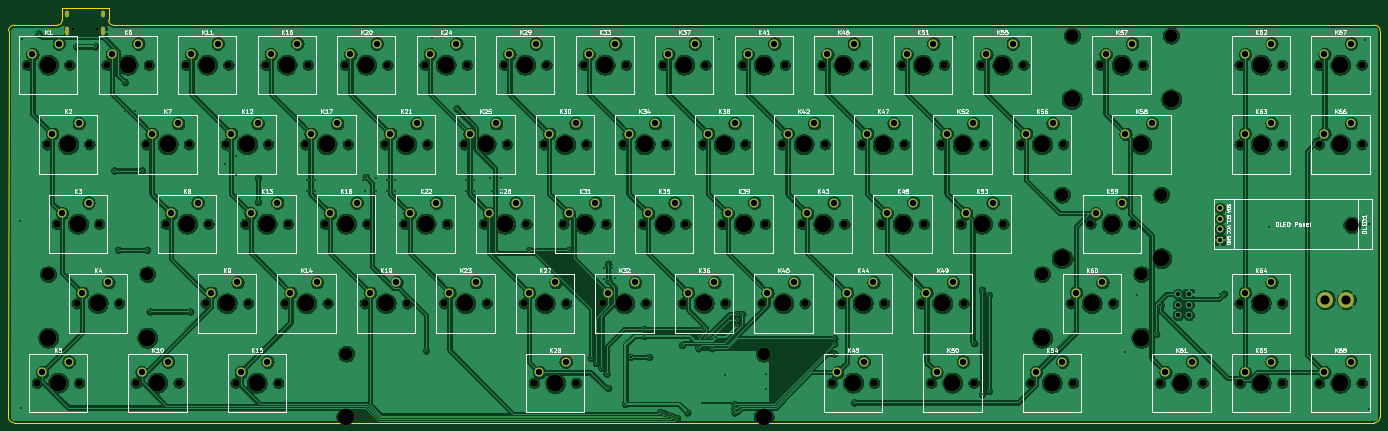
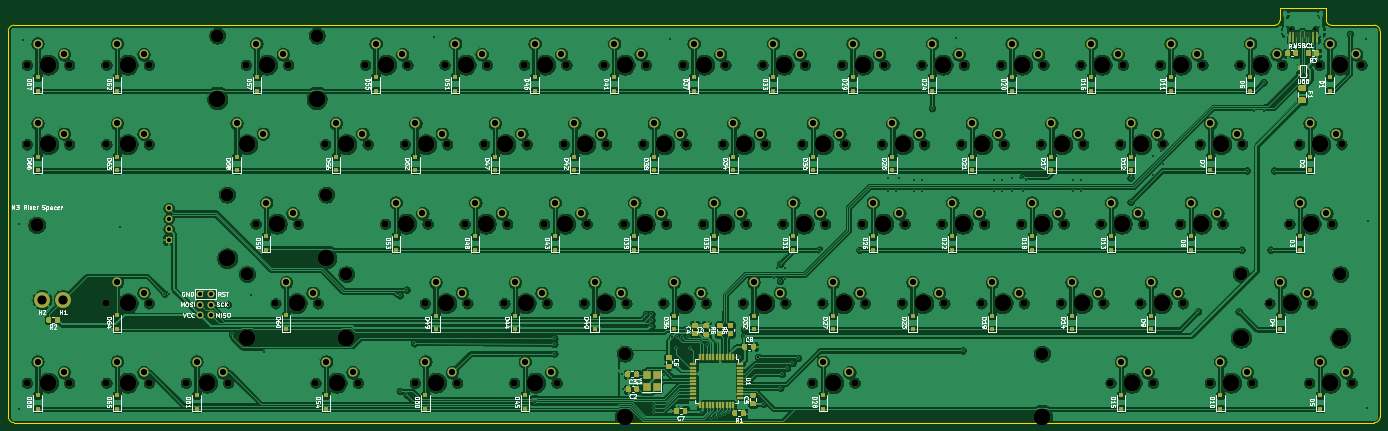
Circuit board: 9 layer files. Board 328.7 x 99.4 mm.
- bottom_copper: oled68 pcb-B_Cu.gbr (962747 bytes)
- bottom_mask: oled68 pcb-B_Mask.gbr (28193 bytes)
- bottom_silk: oled68 pcb-B_SilkS.gbr (108502 bytes)
- outline: oled68 pcb-Edge_Cuts.gbr (1480 bytes)
- top_copper: oled68 pcb-F_Cu.gbr (697633 bytes)
- top_mask: oled68 pcb-F_Mask.gbr (11742 bytes)
- top_silk: oled68 pcb-F_SilkS.gbr (78545 bytes)
- drill: oled68 pcb-NPTH.drl (4294 bytes)
- drill: oled68 pcb-PTH.drl (4937 bytes)

=== bottom_copper: oled68 pcb-B_Cu.gbr (962747 bytes, source omitted) ===
=== bottom_mask: oled68 pcb-B_Mask.gbr (28193 bytes, source omitted) ===
=== bottom_silk: oled68 pcb-B_SilkS.gbr (108502 bytes, source omitted) ===
=== outline: oled68 pcb-Edge_Cuts.gbr ===
G04 #@! TF.GenerationSoftware,KiCad,Pcbnew,(5.1.12)-1*
G04 #@! TF.CreationDate,2021-11-30T17:05:59-08:00*
G04 #@! TF.ProjectId,oled68 pcb,6f6c6564-3638-4207-9063-622e6b696361,rev?*
G04 #@! TF.SameCoordinates,Original*
G04 #@! TF.FileFunction,Profile,NP*
%FSLAX46Y46*%
G04 Gerber Fmt 4.6, Leading zero omitted, Abs format (unit mm)*
G04 Created by KiCad (PCBNEW (5.1.12)-1) date 2021-11-30 17:05:59*
%MOMM*%
%LPD*%
G01*
G04 APERTURE LIST*
G04 #@! TA.AperFunction,Profile*
%ADD10C,0.050000*%
G04 #@! TD*
G04 APERTURE END LIST*
D10*
X-153283300Y-32799000D02*
X-163570300Y-32799000D01*
X162311700Y-32799000D02*
X-139821300Y-32799000D01*
X163708700Y-126652000D02*
X163708700Y-34196000D01*
X-163608400Y-128049000D02*
X162311700Y-128049000D01*
X-164967300Y-34196000D02*
X-165005400Y-126652000D01*
X-140964300Y-28608000D02*
X-152140300Y-28608000D01*
X-140964300Y-31656000D02*
X-140964300Y-28608000D01*
X-152140300Y-31656000D02*
X-152140300Y-28608000D01*
X-139821300Y-32799000D02*
G75*
G02*
X-140964300Y-31656000I0J1143000D01*
G01*
X-152140300Y-31656000D02*
G75*
G02*
X-153283300Y-32799000I-1143000J0D01*
G01*
X163708700Y-126652000D02*
G75*
G02*
X162311700Y-128049000I-1397000J0D01*
G01*
X-163608400Y-128049000D02*
G75*
G02*
X-165005400Y-126652000I0J1397000D01*
G01*
X-164967300Y-34196000D02*
G75*
G02*
X-163570300Y-32799000I1397000J0D01*
G01*
X162311700Y-32799000D02*
G75*
G02*
X163708700Y-34196000I0J-1397000D01*
G01*
M02*

=== top_copper: oled68 pcb-F_Cu.gbr (697633 bytes, source omitted) ===
=== top_mask: oled68 pcb-F_Mask.gbr (11742 bytes, source omitted) ===
=== top_silk: oled68 pcb-F_SilkS.gbr (78545 bytes, source omitted) ===
=== drill: oled68 pcb-NPTH.drl ===
M48
; DRILL file {KiCad (5.1.12)-1} date 11/30/21 17:05:56
; FORMAT={-:-/ absolute / inch / decimal}
; #@! TF.CreationDate,2021-11-30T17:05:56-08:00
; #@! TF.GenerationSoftware,Kicad,Pcbnew,(5.1.12)-1
; #@! TF.FileFunction,NonPlated,1,2,NPTH
FMAT,2
INCH
T1C0.0256
T2C0.0669
T3C0.1201
T4C0.1260
T5C0.1575
%
G90
G05
T1
X-5.8836Y-1.3274
X-5.656Y-1.3274
T2
X-6.3198Y-1.6663
X-6.2273Y-4.6663
X-6.132Y-2.4163
X-6.0398Y-3.1663
X-5.9198Y-1.6663
X-5.8523Y-3.9163
X-5.8273Y-4.6663
X-5.732Y-2.4163
X-5.6398Y-3.1663
X-5.5698Y-1.6663
X-5.4523Y-3.9163
X-5.2898Y-4.6663
X-5.1948Y-2.4163
X-5.1698Y-1.6663
X-5.0098Y-3.1663
X-4.8898Y-4.6663
X-4.8198Y-1.6663
X-4.7948Y-2.4163
X-4.6348Y-3.9163
X-4.6098Y-3.1663
X-4.4448Y-2.4163
X-4.4198Y-1.6663
X-4.3523Y-4.6663
X-4.2598Y-3.1663
X-4.2348Y-3.9163
X-4.0698Y-1.6663
X-4.0448Y-2.4163
X-3.9523Y-4.6663
X-3.8848Y-3.9163
X-3.8598Y-3.1663
X-3.6948Y-2.4163
X-3.6698Y-1.6663
X-3.5098Y-3.1663
X-3.4848Y-3.9163
X-3.3198Y-1.6663
X-3.2948Y-2.4163
X-3.1348Y-3.9163
X-3.1098Y-3.1663
X-2.9448Y-2.4163
X-2.9198Y-1.6663
X-2.7598Y-3.1663
X-2.7348Y-3.9163
X-2.5698Y-1.6663
X-2.5448Y-2.4163
X-2.3848Y-3.9163
X-2.3598Y-3.1663
X-2.1948Y-2.4163
X-2.1698Y-1.6663
X-2.0098Y-3.1663
X-1.9848Y-3.9163
X-1.8198Y-1.6663
X-1.7948Y-2.4163
X-1.6348Y-3.9163
X-1.6098Y-3.1663
X-1.5383Y-4.6669
X-1.4448Y-2.4163
X-1.4198Y-1.6663
X-1.2598Y-3.1663
X-1.2348Y-3.9163
X-1.1383Y-4.6669
X-1.0698Y-1.6663
X-1.0448Y-2.4163
X-0.8848Y-3.9163
X-0.8598Y-3.1663
X-0.6948Y-2.4163
X-0.6698Y-1.6663
X-0.5098Y-3.1663
X-0.4848Y-3.9163
X-0.3198Y-1.6663
X-0.2948Y-2.4163
X-0.1348Y-3.9163
X-0.1098Y-3.1663
X0.0552Y-2.4163
X0.0802Y-1.6663
X0.2402Y-3.1663
X0.2652Y-3.9163
X0.4302Y-1.6663
X0.4552Y-2.4163
X0.6152Y-3.9163
X0.6402Y-3.1663
X0.8052Y-2.4163
X0.8302Y-1.6663
X0.9902Y-3.1663
X1.0152Y-3.9163
X1.1802Y-1.6663
X1.2052Y-2.4163
X1.2727Y-4.6663
X1.3652Y-3.9163
X1.3902Y-3.1663
X1.5552Y-2.4163
X1.5802Y-1.6663
X1.6727Y-4.6663
X1.7402Y-3.1663
X1.7652Y-3.9163
X1.9302Y-1.6663
X1.9552Y-2.4163
X2.1152Y-3.9163
X2.1402Y-3.1663
X2.2102Y-4.6663
X2.3052Y-2.4163
X2.3302Y-1.6663
X2.4902Y-3.1663
X2.5152Y-3.9163
X2.6102Y-4.6663
X2.6802Y-1.6663
X2.7052Y-2.4163
X2.8902Y-3.1663
X3.0552Y-2.4163
X3.0802Y-1.6663
X3.1477Y-4.6663
X3.4552Y-2.4163
X3.5252Y-3.9163
X3.5477Y-4.6663
X3.7127Y-3.1663
X3.8052Y-1.6663
X3.9252Y-3.9163
X4.1127Y-3.1663
X4.2052Y-1.6663
X4.3702Y-4.6663
X4.7702Y-4.6663
X5.1202Y-1.6663
X5.1202Y-2.4163
X5.1202Y-3.9163
X5.1202Y-4.6663
X5.5202Y-1.6663
X5.5202Y-2.4163
X5.5202Y-3.9163
X5.5202Y-4.6663
X5.8702Y-1.6663
X5.8702Y-2.4163
X5.8702Y-4.6663
X6.2702Y-1.6663
X6.2702Y-2.4163
X6.2702Y-4.6663
T3
X-6.1208Y-3.6407
X-5.1838Y-3.6407
X-3.3068Y-4.3913
X0.6302Y-4.3913
X3.2567Y-3.6407
X3.4442Y-2.8907
X3.5367Y-1.3907
X4.1937Y-3.6407
X4.3812Y-2.8907
X4.4737Y-1.3907
T4
X6.178Y-3.175
T5
X-6.1208Y-4.2407
X-6.1198Y-1.6663
X-6.0273Y-4.6663
X-5.932Y-2.4163
X-5.8398Y-3.1663
X-5.6523Y-3.9163
X-5.3698Y-1.6663
X-5.1838Y-4.2407
X-5.0898Y-4.6663
X-4.9948Y-2.4163
X-4.8098Y-3.1663
X-4.6198Y-1.6663
X-4.4348Y-3.9163
X-4.2448Y-2.4163
X-4.1523Y-4.6663
X-4.0598Y-3.1663
X-3.8698Y-1.6663
X-3.6848Y-3.9163
X-3.4948Y-2.4163
X-3.3098Y-3.1663
X-3.3068Y-4.9913
X-3.1198Y-1.6663
X-2.9348Y-3.9163
X-2.7448Y-2.4163
X-2.5598Y-3.1663
X-2.3698Y-1.6663
X-2.1848Y-3.9163
X-1.9948Y-2.4163
X-1.8098Y-3.1663
X-1.6198Y-1.6663
X-1.4348Y-3.9163
X-1.3383Y-4.6669
X-1.2448Y-2.4163
X-1.0598Y-3.1663
X-0.8698Y-1.6663
X-0.6848Y-3.9163
X-0.4948Y-2.4163
X-0.3098Y-3.1663
X-0.1198Y-1.6663
X0.0652Y-3.9163
X0.2552Y-2.4163
X0.4402Y-3.1663
X0.6302Y-1.6663
X0.6302Y-4.9913
X0.8152Y-3.9163
X1.0052Y-2.4163
X1.1902Y-3.1663
X1.3802Y-1.6663
X1.4727Y-4.6663
X1.5652Y-3.9163
X1.7552Y-2.4163
X1.9402Y-3.1663
X2.1302Y-1.6663
X2.3152Y-3.9163
X2.4102Y-4.6663
X2.5052Y-2.4163
X2.6902Y-3.1663
X2.8802Y-1.6663
X3.2552Y-2.4163
X3.2567Y-4.2407
X3.3477Y-4.6663
X3.4442Y-3.4907
X3.5367Y-1.9907
X3.7252Y-3.9163
X3.9127Y-3.1663
X4.0052Y-1.6663
X4.1927Y-2.4163
X4.1937Y-4.2407
X4.3812Y-3.4907
X4.4737Y-1.9907
X4.5702Y-4.6663
X5.3202Y-1.6663
X5.3202Y-2.4163
X5.3202Y-3.9163
X5.3202Y-4.6663
X6.0702Y-1.6663
X6.0702Y-2.4163
X6.0702Y-4.6663
T0
M30

=== drill: oled68 pcb-PTH.drl ===
M48
; DRILL file {KiCad (5.1.12)-1} date 11/30/21 17:05:56
; FORMAT={-:-/ absolute / inch / decimal}
; #@! TF.CreationDate,2021-11-30T17:05:56-08:00
; #@! TF.GenerationSoftware,Kicad,Pcbnew,(5.1.12)-1
; #@! TF.FileFunction,Plated,1,2,PTH
FMAT,2
INCH
T1C0.0157
T2C0.0236
T3C0.0394
T4C0.0591
T5C0.0866
%
G90
G05
T1
X-6.3845Y-3.135
X-6.3745Y-4.9
X-6.3645Y-1.4175
X-6.212Y-1.3725
X-5.8582Y-1.4912
X-5.6745Y-1.4925
X-5.497Y-2.6625
X-5.462Y-3.41
X-5.3995Y-2.105
X-5.397Y-1.83
X-5.302Y-2.105
X-5.237Y-2.6625
X-5.1895Y-3.41
X-5.162Y-3.9925
X-4.7795Y-3.9925
X-4.452Y-2.605
X-4.427Y-2.4775
X-4.352Y-2.53
X-4.352Y-2.7025
X-4.142Y-2.7325
X-4.142Y-2.96
X-3.677Y-2.755
X-3.677Y-2.855
X-3.602Y-2.755
X-3.602Y-2.855
X-3.152Y-2.755
X-3.127Y-2.855
X-3.1245Y-2.7225
X-3.027Y-2.73
X-3.027Y-2.855
X-2.927Y-2.755
X-2.927Y-2.855
X-2.852Y-2.755
X-2.852Y-2.855
X-2.557Y-4.36
X-2.497Y-1.4125
X-2.2695Y-2.075
X-2.177Y-2.7525
X-2.1745Y-2.855
X-2.102Y-2.755
X-2.102Y-2.855
X-1.954Y-2.73
X-1.9322Y-2.855
X-1.852Y-2.73
X-1.852Y-2.855
X-1.5833Y-3.4112
X-1.207Y-3.41
X-1.002Y-4.43
X-0.952Y-4.48
X-0.902Y-4.525
X-0.877Y-3.58
X-0.877Y-3.6825
X-0.852Y-4.58
X-0.837Y-4.715
X-0.837Y-3.5425
X-0.8345Y-3.705
X-0.802Y-3.58
X-0.777Y-3.68
X-0.677Y-4.865
X-0.6264Y-4.4231
X-0.6264Y-4.4231
X-0.4971Y-4.2212
X-0.4958Y-4.1574
X-0.4501Y-4.4231
X-0.3485Y-4.94
X-0.307Y-4.955
X-0.267Y-4.97
X-0.227Y-4.985
X-0.1878Y-4.999
X-0.142Y-4.31
X-0.092Y-4.945
X0.013Y-4.34
X0.033Y-4.235
X0.0554Y-4.1574
X0.088Y-4.235
X0.133Y-4.235
X0.143Y-4.34
X0.183Y-4.235
X0.2055Y-1.4225
X0.263Y-4.5925
X0.3527Y-4.8663
X0.3528Y-4.9056
X0.353Y-4.945
X0.378Y-4.015
X0.378Y-4.1275
X0.378Y-4.0725
X0.428Y-4.015
X0.6505Y-4.725
X0.6543Y-4.5863
X1.2955Y-4.245
X1.2955Y-4.2975
X1.2955Y-4.39
X1.4805Y-4.851
X2.4305Y-1.4
X2.6155Y-4.2925
X2.6905Y-3.7875
X2.6905Y-4.775
X2.753Y-3.84
X2.753Y-4.7425
X4.0355Y-4.3775
X4.1555Y-3.835
X4.333Y-4.205
X4.373Y-3.9275
X4.373Y-3.9275
X4.9328Y-3.8248
X4.973Y-3.825
X5.3955Y-3.1975
X6.3055Y-1.435
X6.343Y-3.1625
X6.343Y-4.91
T3
X4.538Y-3.8275
X4.538Y-3.9275
X4.538Y-4.0275
X4.638Y-3.8275
X4.638Y-3.9275
X4.638Y-4.0275
X4.9332Y-3.0163
X4.9332Y-3.1163
X4.9332Y-3.2163
X4.9332Y-3.3163
T4
X-6.2698Y-1.5663
X-6.1773Y-4.5663
X-6.082Y-2.3163
X-6.0198Y-1.4663
X-5.9898Y-3.0663
X-5.9273Y-4.4663
X-5.832Y-2.2163
X-5.8023Y-3.8163
X-5.7398Y-2.9663
X-5.5523Y-3.7163
X-5.5198Y-1.5663
X-5.2698Y-1.4663
X-5.2398Y-4.5663
X-5.1448Y-2.3163
X-4.9898Y-4.4663
X-4.9598Y-3.0663
X-4.8948Y-2.2163
X-4.7698Y-1.5663
X-4.7098Y-2.9663
X-4.5848Y-3.8163
X-4.5198Y-1.4663
X-4.3948Y-2.3163
X-4.3348Y-3.7163
X-4.3023Y-4.5663
X-4.2098Y-3.0663
X-4.1448Y-2.2163
X-4.0523Y-4.4663
X-4.0198Y-1.5663
X-3.9598Y-2.9663
X-3.8348Y-3.8163
X-3.7698Y-1.4663
X-3.6448Y-2.3163
X-3.5848Y-3.7163
X-3.4598Y-3.0663
X-3.3948Y-2.2163
X-3.2698Y-1.5663
X-3.2098Y-2.9663
X-3.0848Y-3.8163
X-3.0198Y-1.4663
X-2.8948Y-2.3163
X-2.8348Y-3.7163
X-2.7098Y-3.0663
X-2.6448Y-2.2163
X-2.5198Y-1.5663
X-2.4598Y-2.9663
X-2.3348Y-3.8163
X-2.2698Y-1.4663
X-2.1448Y-2.3163
X-2.0848Y-3.7163
X-1.9598Y-3.0663
X-1.8948Y-2.2163
X-1.7698Y-1.5663
X-1.7098Y-2.9663
X-1.5848Y-3.8163
X-1.5198Y-1.4663
X-1.4883Y-4.5669
X-1.3948Y-2.3163
X-1.3348Y-3.7163
X-1.2383Y-4.4669
X-1.2098Y-3.0663
X-1.1448Y-2.2163
X-1.0198Y-1.5663
X-0.9598Y-2.9663
X-0.8348Y-3.8163
X-0.7698Y-1.4663
X-0.6448Y-2.3163
X-0.5848Y-3.7163
X-0.4598Y-3.0663
X-0.3948Y-2.2163
X-0.2698Y-1.5663
X-0.2098Y-2.9663
X-0.0848Y-3.8163
X-0.0198Y-1.4663
X0.1052Y-2.3163
X0.1652Y-3.7163
X0.2902Y-3.0663
X0.3552Y-2.2163
X0.4802Y-1.5663
X0.5402Y-2.9663
X0.6652Y-3.8163
X0.7302Y-1.4663
X0.8552Y-2.3163
X0.9152Y-3.7163
X1.0402Y-3.0663
X1.1052Y-2.2163
X1.2302Y-1.5663
X1.2902Y-2.9663
X1.3227Y-4.5663
X1.4152Y-3.8163
X1.4802Y-1.4663
X1.5727Y-4.4663
X1.6052Y-2.3163
X1.6652Y-3.7163
X1.7902Y-3.0663
X1.8552Y-2.2163
X1.9802Y-1.5663
X2.0402Y-2.9663
X2.1652Y-3.8163
X2.2302Y-1.4663
X2.2602Y-4.5663
X2.3552Y-2.3163
X2.4152Y-3.7163
X2.5102Y-4.4663
X2.5402Y-3.0663
X2.6052Y-2.2163
X2.7302Y-1.5663
X2.7902Y-2.9663
X2.9802Y-1.4663
X3.1052Y-2.3163
X3.1977Y-4.5663
X3.3552Y-2.2163
X3.4477Y-4.4663
X3.5752Y-3.8163
X3.7627Y-3.0663
X3.8252Y-3.7163
X3.8552Y-1.5663
X4.0127Y-2.9663
X4.0427Y-2.3163
X4.1052Y-1.4663
X4.2927Y-2.2163
X4.4202Y-4.5663
X4.6702Y-4.4663
X5.1702Y-1.5663
X5.1702Y-2.3163
X5.1702Y-3.8163
X5.1702Y-4.5663
X5.4202Y-1.4663
X5.4202Y-2.2163
X5.4202Y-3.7163
X5.4202Y-4.4663
X5.9202Y-1.5663
X5.9202Y-2.3163
X5.9202Y-4.5663
X6.1702Y-1.4663
X6.1702Y-2.2163
X6.1702Y-4.4663
T5
X5.9277Y-3.8813
X6.1277Y-3.8813
T2
G00X-5.9399Y-1.1719
M15
G01X-5.9399Y-1.1955
M16
G05
G00X-5.9399Y-1.3266
M15
G01X-5.9399Y-1.3699
M16
G05
G00X-5.5997Y-1.1719
M15
G01X-5.5997Y-1.1955
M16
G05
G00X-5.5997Y-1.3266
M15
G01X-5.5997Y-1.3699
M16
G05
T0
M30

